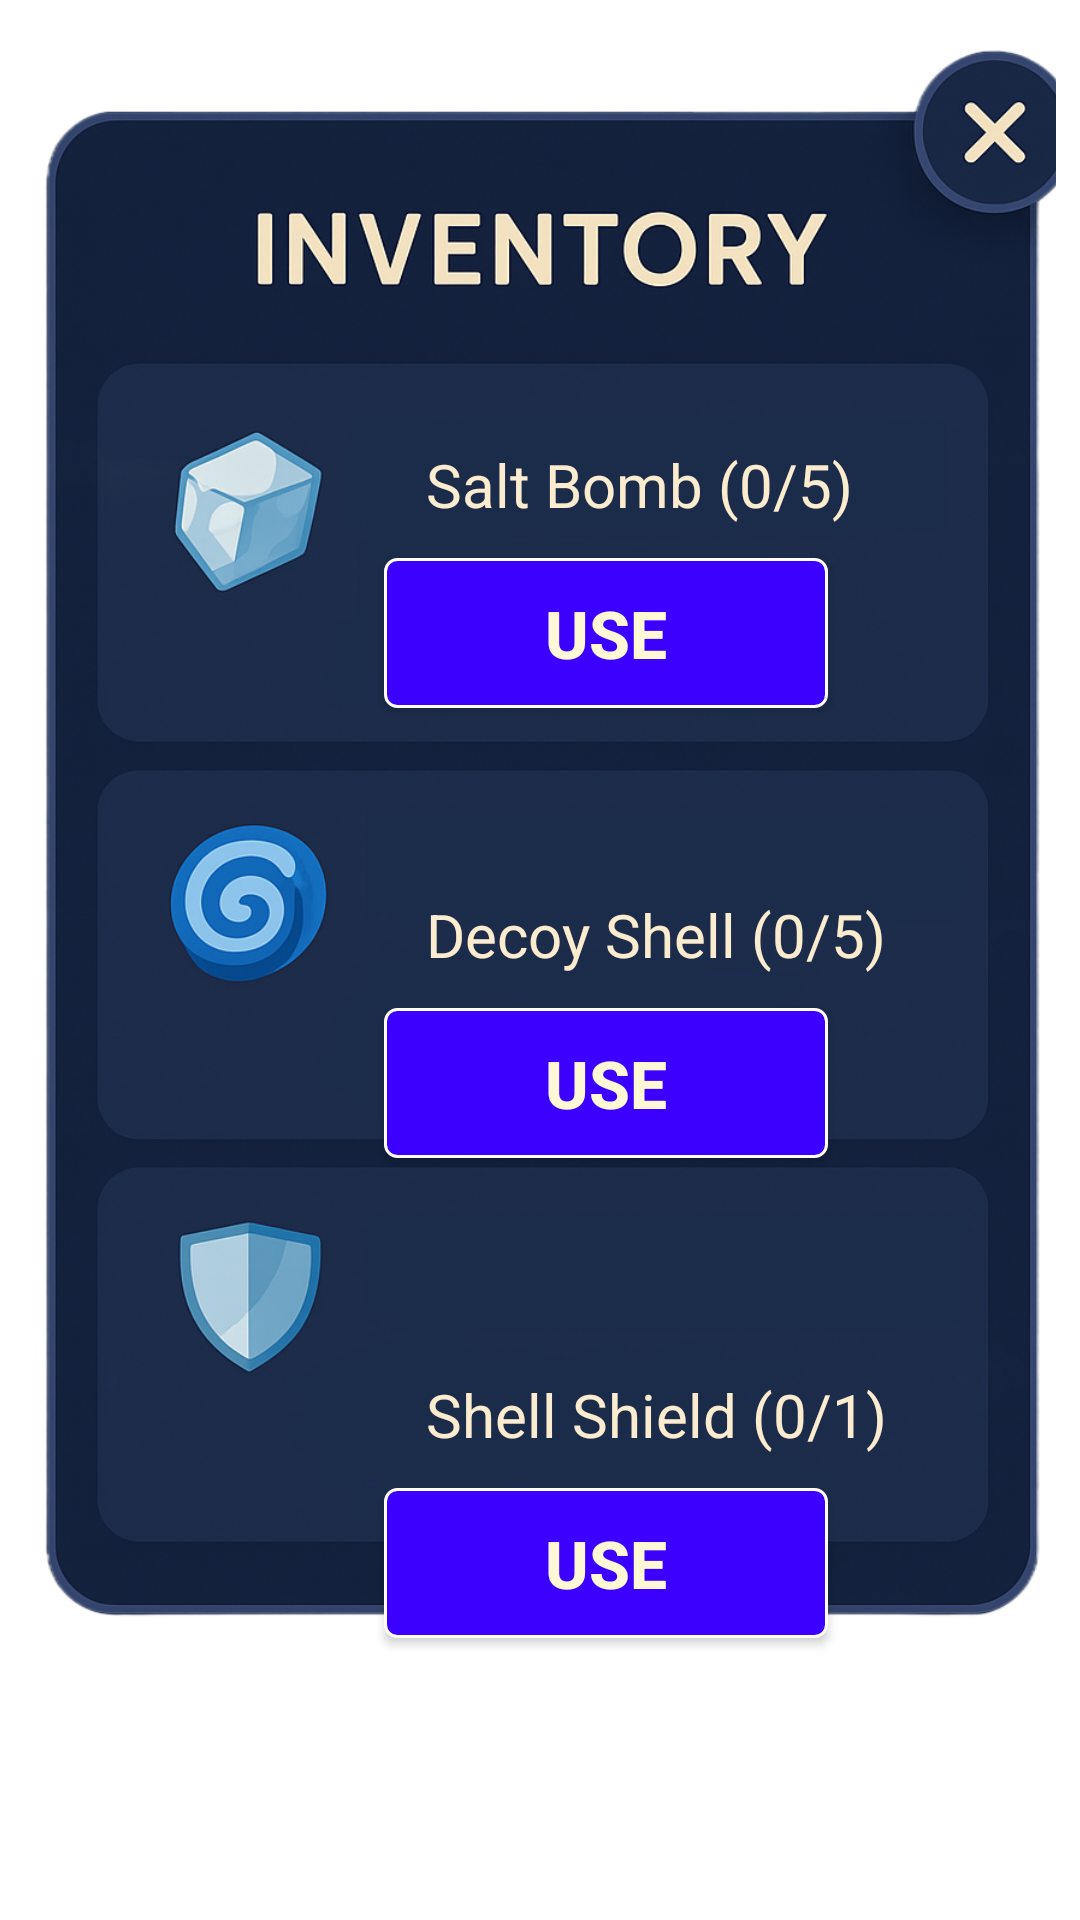

The Android layout XML behind this screen, and the referenced resources:
<!-- AndroidManifest.xml: application theme Theme.ItFollows -->
<!-- res/layout/inventory_panel.xml -->
<RelativeLayout xmlns:android="http://schemas.android.com/apk/res/android"
    xmlns:tools="http://schemas.android.com/tools"
    android:id="@+id/inventoryPanel"
    android:layout_width="wrap_content"
    android:layout_height="wrap_content"
    android:padding="8dp"
    android:visibility="visible">

    <ImageView
        android:id="@+id/backgroundImage"
        android:layout_width="match_parent"
        android:layout_height="match_parent"
        android:layout_alignParentStart="true"
        android:layout_alignParentTop="true"
        android:layout_marginStart="-14dp"
        android:layout_marginTop="8dp"
        android:contentDescription="Inventory background"
        android:scaleType="centerCrop"
        android:src="@drawable/inventory" />

    <TextView
        android:id="@+id/saltBombDesc"
        android:layout_width="wrap_content"
        android:layout_height="wrap_content"
        android:layout_below="@id/saltBombLabel"
        android:text=""
        android:textColor="#000000"
        android:textSize="0dp"
        android:layout_marginTop="2dp"/>

    

    <Button
        android:id="@+id/useSaltBombBtn"
        android:layout_width="wrap_content"
        android:layout_height="wrap_content"
        android:layout_below="@+id/saltBombLabel"
        android:layout_alignParentEnd="true"
        android:layout_marginStart="120dp"
        android:layout_marginTop="11dp"
        android:layout_marginEnd="76dp"
        android:layout_toEndOf="@+id/saltBombDesc"
        android:background="@drawable/button_use_selector"
        android:minHeight="50dp"
        android:text="USE"
        android:textColor="#FFF8D6"
        android:textSize="22sp"
        android:textStyle="bold"
        tools:ignore="SpeakableTextPresentCheck" />

    <TextView
        android:id="@+id/decoyDesc"
        android:layout_width="wrap_content"
        android:layout_height="wrap_content"
        android:layout_below="@id/decoyLabel"
        android:text=""
        android:textColor="#000000"
        android:textSize="0dp"
        android:layout_marginTop="2dp"/>

    

    <Button
        android:id="@+id/useDecoyBtn"
        android:layout_width="199dp"
        android:layout_height="wrap_content"
        android:layout_below="@+id/decoyLabel"
        android:layout_alignParentEnd="true"
        android:layout_marginStart="120dp"
        android:layout_marginTop="11dp"
        android:layout_marginEnd="76dp"
        android:layout_toEndOf="@+id/decoyDesc"
        android:background="@drawable/button_use_selector"
        android:minHeight="50dp"
        android:text="USE"
        android:textColor="#FFF8D6"
        android:textSize="22sp"
        android:textStyle="bold"
        tools:ignore="SpeakableTextPresentCheck" />

    <TextView
        android:id="@+id/shieldDesc"
        android:layout_width="wrap_content"
        android:layout_height="wrap_content"
        android:layout_below="@id/shieldLabel"
        android:text=""
        android:textColor="#000000"
        android:textSize="0dp"
        android:layout_marginTop="2dp"/>


    

    <Button
        android:id="@+id/useShieldBtn"
        android:layout_width="208dp"
        android:layout_height="wrap_content"
        android:layout_below="@+id/shieldLabel"
        android:layout_alignParentEnd="true"
        android:layout_marginStart="120dp"
        android:layout_marginTop="11dp"
        android:layout_marginEnd="76dp"
        android:layout_toEndOf="@+id/shieldDesc"
        android:background="@drawable/button_use_selector"
        android:minHeight="50dp"
        android:text="USE"
        android:textColor="#FFF8D6"
        android:textSize="22sp"
        android:textStyle="bold"
        tools:ignore="SpeakableTextPresentCheck" />

    <ImageButton
        android:id="@+id/closeInventoryBtn"
        android:layout_width="57dp"
        android:layout_height="57dp"
        android:layout_alignParentTop="true"
        android:layout_alignParentEnd="true"
        android:layout_marginTop="8dp"
        android:layout_marginEnd="8dp"
        android:background="@android:color/transparent"
        android:src="@drawable/glow_overlay"
        android:contentDescription="Close Inventory" />

    
    <TextView
        android:id="@+id/saltBombLabel"
        android:layout_width="wrap_content"
        android:layout_height="wrap_content"
        android:layout_alignParentStart="true"
        android:layout_alignParentTop="true"
        android:layout_marginStart="134dp"
        android:layout_marginTop="140dp"
        android:text="Salt Bomb (0/5)"
        android:textColor="#FCECCF"
        android:textSize="20sp" />

    
    <TextView
        android:id="@+id/decoyLabel"
        android:layout_width="wrap_content"
        android:layout_height="wrap_content"
        android:layout_alignParentStart="true"
        android:layout_marginStart="134dp"
        android:layout_marginTop="290dp"
        android:text="Decoy Shell (0/5)"
        android:textColor="#FCECCF"
        android:textSize="20sp" />

    
    <TextView
        android:id="@+id/shieldLabel"
        android:layout_width="wrap_content"
        android:layout_height="wrap_content"
        android:layout_alignParentStart="true"
        android:layout_marginStart="134dp"
        android:layout_marginTop="450dp"
        android:text="Shell Shield (0/1)"
        android:textColor="#FCECCF"
        android:textSize="20sp" />


</RelativeLayout>
<!-- resources referenced by this layout -->
<resources>
  <!-- drawable button_use_selector (drawable) -->
  <?xml version="1.0" encoding="utf-8"?>
  <selector xmlns:android="http://schemas.android.com/apk/res/android">
  
      
      <item android:state_pressed="true">
          <shape android:shape="rectangle">
              <solid android:color="#3300CC" /> 
              <corners android:radius="4dp" />
              <stroke android:width="1dp" android:color="#FFFFFF" />
          </shape>
      </item>
  
      
      <item>
          <shape android:shape="rectangle">
              <solid android:color="#3B00FF" /> 
              <corners android:radius="4dp" />
              <stroke android:width="1dp" android:color="#FFFFFF" />
          </shape>
      </item>
  
  </selector>
  <!-- drawable inventory: png bitmap (drawable, 941530 bytes) -->
  <style name="Theme.ItFollows" parent="Theme.MaterialComponents.DayNight.NoActionBar">
          
          <item name="colorPrimary">@color/purple_500</item>
          <item name="colorPrimaryVariant">@color/purple_700</item>
          <item name="colorOnPrimary">@color/white</item>
          
          <item name="colorSecondary">@color/teal_200</item>
          <item name="colorSecondaryVariant">@color/teal_700</item>
          <item name="colorOnSecondary">@color/black</item>
          
          <item name="android:statusBarColor">?attr/colorPrimaryVariant</item>
          
          </style>
  <!-- not gathered from this repository: default colours our renderer supplied (Android Studio template values) -->
  <color name="purple_500">#FF6200EE</color>
  <color name="purple_700">#FF3700B3</color>
  <color name="teal_200">#FF03DAC5</color>
  <color name="teal_700">#FF018786</color>
  <color name="black">#FF000000</color>
  <color name="white">#FFFFFFFF</color>
</resources>
